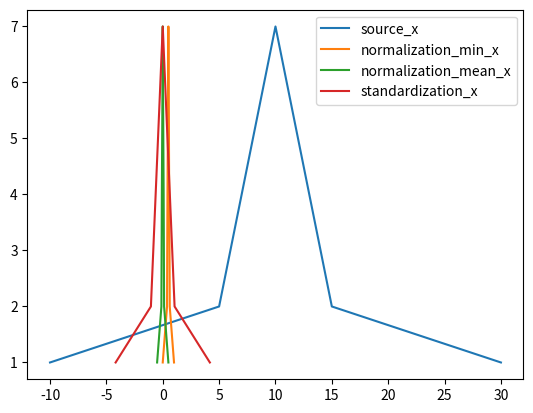

Python code for this plot:
# -*- coding: utf-8 -*-
# @Time    : 2023/6/26 8:58
# @Author  : zgh
# @FileName: norm.py
# @Software: PyCharm
import numpy as np
import matplotlib.pyplot as plt


# 均匀归一化,数据归到0 - 1之间
def normalization_min(x):
	res_x = [(float(i) - min(x)) / float((max(x) - min(x))) for i in x]
	return res_x


# 均值归一化,数据归到-1 - 1之间
def normalization_mean(x):
	res_x = [(float(i) - np.mean(x)) / float((max(x) - min(x))) for i in x]
	return res_x


# 标准化
def z_score(x):
	x_mean = np.mean(x)
	sum_x = sum([(i - x_mean) ** 2 for i in x]) / (len(x))
	res_x = [(i - x_mean) / np.sqrt(sum_x) for i in x]
	print("均值", np.mean(res_x))
	print("方差", np.var(res_x))
	return res_x


if __name__ == '__main__':
	# x = np.random.randint(-2.5, 2.5, 20)
	x = [-10, 5, 5, 6, 6, 6, 7, 7, 7, 7, 8, 8, 8, 8, 8, 9, 9, 9, 9, 9, 9, 10, 10, 10, 10, 10, 10, 10, 11, 11, 11, 11,
	     11, 11, 12, 12, 12, 12, 12, 13, 13, 13, 13, 14, 14, 14, 15, 15, 30]

	cs = []
	for i in x:
		c = x.count(i)
		cs.append(c)
	normalization_min_x = normalization_min(x)
	normalization_mean_x = normalization_mean(x)
	z_score_x = z_score(x)
	res_min_x = [round(i, 2) for i in normalization_min_x]
	res_mean_x = [round(i, 2) for i in normalization_mean_x]
	res_z_x = [round(i, 2) for i in z_score_x]
	print(x)
	print(res_min_x)
	print(res_mean_x)
	print(res_z_x)

	plt.plot(x, cs, label='source_x')
	plt.plot(res_min_x, cs, label='normalization_min_x')
	plt.plot(res_mean_x, cs, label='normalization_mean_x')
	plt.plot(res_z_x, cs, label='standardization_x')

	plt.legend(loc='upper right')
	plt.show()
